Run: headless pygame with SDL's dummy video driver; simulated clock (each Clock.tick advances the game by its frame time, no real sleeping); random seed 0; keys injected as events and as key.get_pressed() state; mouse plan: one left click at the window centre at the start of phase 2, then a move to the lower-right quarter at the start of phase 3.
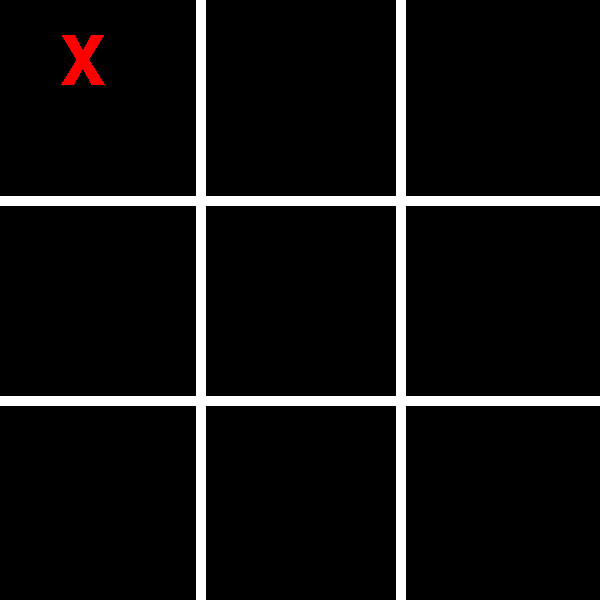
Frame 1 of 4 · flips 1–60 · no input
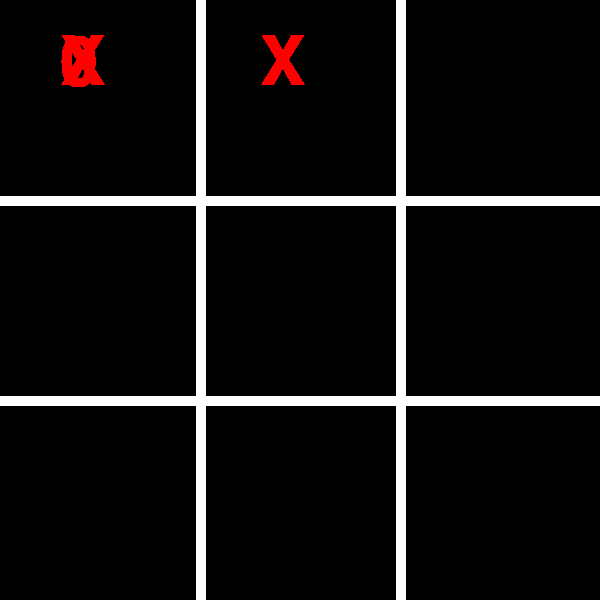
Frame 2 of 4 · flips 61–180 · clicked the window centre · tapped SPACE, RETURN · held RIGHT (→), D
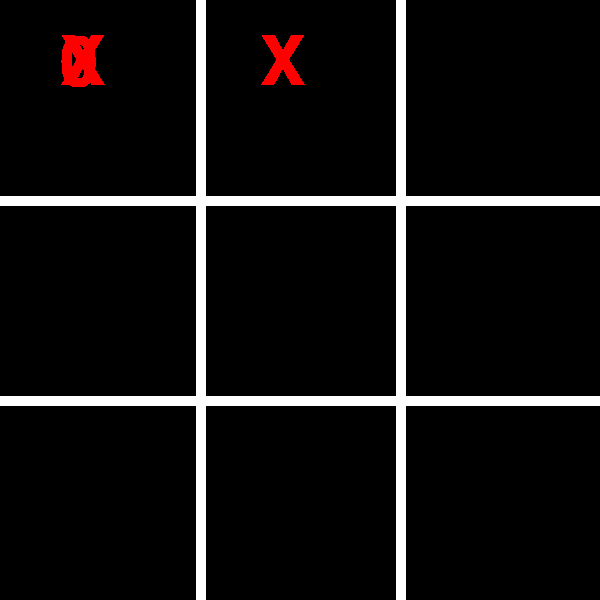
Frame 3 of 4 · flips 181–300 · moved the mouse to the lower-right quarter · held DOWN (↓), S
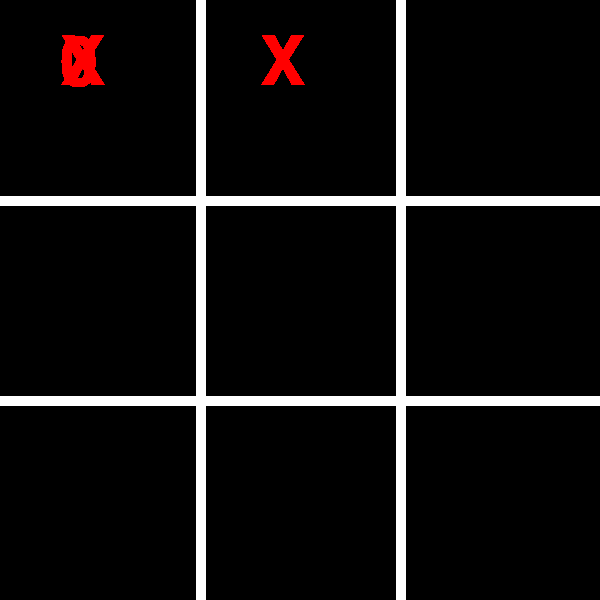
Frame 4 of 4 · flips 301–420 · held LEFT (←), A, UP (↑), W

The pygame program that drew these frames:

#Example file showing a basic pygame "game loop"
import pygame #importa a bibliotecagit 

# pygame setup
pygame.init() #inicialização do pygame
pygame.font.init() #inicialização do pacote de fontes no pygame

screen = pygame.display.set_mode((600, 600))#Essa função configura a janela onde o jogo será exibido
pygame.display.set_caption('jogo da Velha Wagner')# Essa função altera o titulo da janela que sera exibido no aplicativo
clock = pygame.time.Clock() #Essa função é usado para gerenciar a velocidade da atualização da tela
 
fonte_quadrinhos = pygame.font.SysFont ( 'Comic Sans Ms',100) #importar fonte
running = True #(a variavel running é usado como condição para determinar se o lup principal dp jogo deve continuar girando ou nao.quando
               #running e true o loop continua; quando o ruinng se torna falso

#redefinir os caracteres 'X' e '0'
personagem_x = fonte_quadrinhos.render ('X', True, 'red')#cria uma superficie de imagem apartir do texto que vc dseseja exibir da tela. X e 0
personagem_y = fonte_quadrinhos.render ('0', True, 'red')
cor_fundo = 1# essa vareavel é usada para um controle de cor de fundo da tela de um jogo, permitindo alternancia entre diferentes nucleos



while running:#usado para repetir um bloco do codigo quando uma condição é verdadeira
    # poll for events
    # pygame.QUIT event means the user clicked X to close your window
    for event in pygame.event.get():#essa função retorna uma lista de  todos os eventos que ocorree desde a ultima vez que voce chamou essa funçaõ
                                 #isso inclui envento com o clic de mouse teclas precionadas movimento de mouse e comando de fechamentos de janelas 
        if event.type == pygame.QUIT:# detecta quando um usuário tenta fexsr uma janela do jogo permite que vc respoonde a esse evento enserrando o 
                                 #loopng principal e fechando o jogo principal
            running = False
        if event.type == pygame.MOUSEBUTTONDOWN:# é uma seleção condicional que detecta, quando um botão do mouse for precionado.
            print ('Clicou')#é um comando que exibe uma mensagem clicou no consoilo ou na saida padrao do programa.
            cor_fundo += 1# 
        if cor_fundo > 3: # é uma condiçaõ que verifica se o valar da veriavel cor fundo é >3           
            cor_fundo = 1#

            #desenha tabuleiro
    pygame.draw.line(screen, 'white',(200, 0),(200, 600),10)
    pygame.draw.line(screen, 'white',(400, 0),(400, 600),10)
    pygame.draw.line(screen, 'white',(0, 200),(600, 200),10)
    pygame.draw.line(screen, 'white',(0, 400),(600, 400),10)
           
       
    if cor_fundo == 1:# condicional que execulta um codigo de bloco se a condição especificada for verdadeira neste caso ela verifica se cor fundo é ugual a 1.2
        # screen.fill('blue')# preencha toda a estrutura do jogo com a cor específica azul
        screen.blit(personagem_x, (60,30))#para desenhar na superficie uma imagem ou um texto na tela com o x
    elif cor_fundo == 2:#verifique se a cor de fundo será a 2, para deternimar que açaõ a ser tomada, 
        screen.blit(personagem_y, (60,30))# preenche com o azul
        screen.blit(personagem_x, (260,30))#para desenhar na superficie uma imagem ou um texto na tela com o x
    elif cor_fundo == 2:#verifique se a cor de fundo será a 2, para deternimar que açaõ a ser tomada, 
        screen.blit(personagem_y, (460,30))# preenche com o azul
         
        
         #else:
      
     # flip() the display to put your work on screen
    pygame.display.flip() # a area atualizar a tela do jogo com todas as alterações que foram feitas desde a ultima atualização

    clock.tick(60)  # limits FPS to 60, é um objeto utilizado para controlar opm tempo e a taxa atualização do jogo
    

pygame.quit()# enserrar a biblioteca e limpar todos os recursos que foram ultilizados diran te a execulção do jogo.
